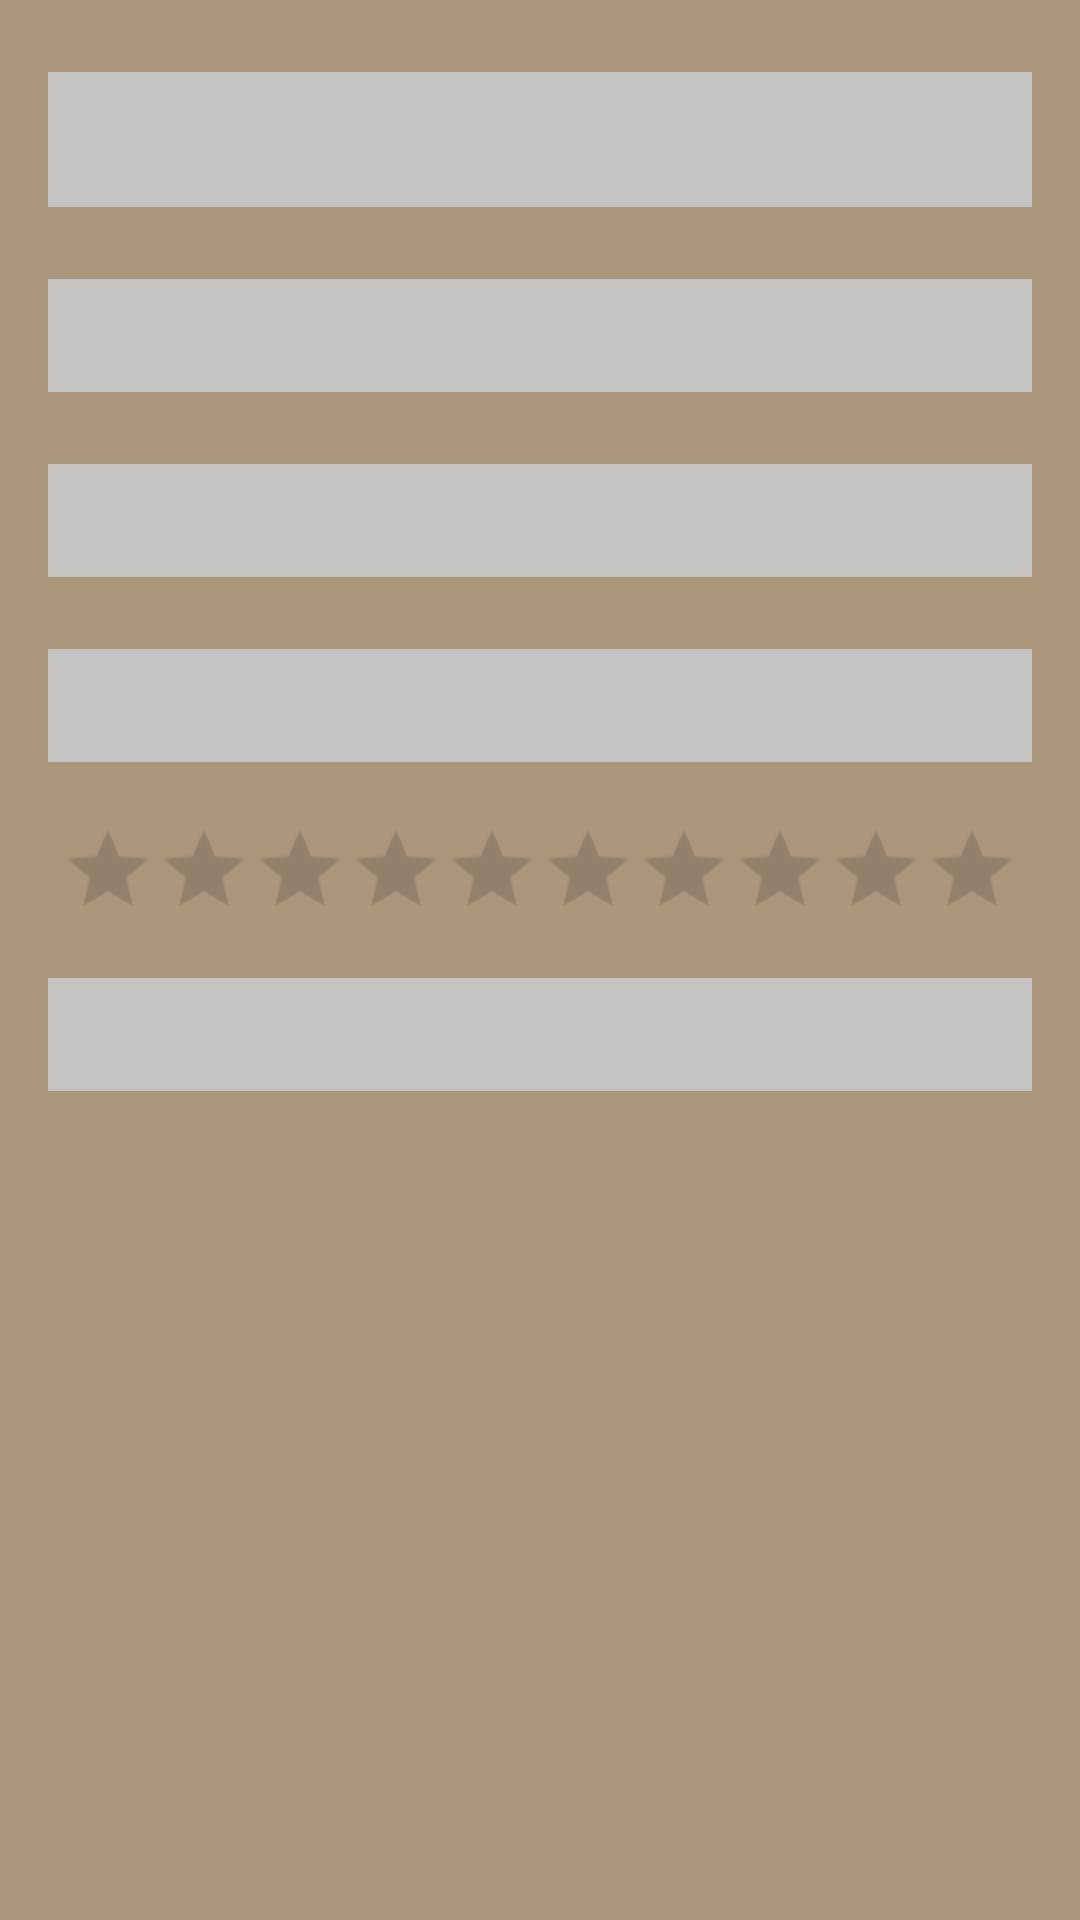

The Android layout XML behind this screen, and the referenced resources:
<!-- AndroidManifest.xml: application theme Theme.Movies -->
<!-- res/layout/activity_detailed_search.xml -->
<?xml version="1.0" encoding="utf-8"?>

<RelativeLayout xmlns:android="http://schemas.android.com/apk/res/android"
    xmlns:app="http://schemas.android.com/apk/res-auto"
    xmlns:tools="http://schemas.android.com/tools"
    android:layout_width="match_parent"
    android:layout_height="match_parent"
    android:background="@color/background_color"
    android:orientation="vertical"
    tools:context=".DetailedSearchActivity">

    <ScrollView
        android:layout_width="match_parent"
        android:layout_height="match_parent">

        <LinearLayout
            android:layout_width="match_parent"
            android:layout_height="wrap_content"
            android:orientation="vertical">

            <TextView
                android:id="@+id/textview_title"
                android:layout_width="match_parent"
                android:layout_height="wrap_content"
                android:layout_marginStart="16dp"
                android:layout_marginLeft="16dp"
                android:layout_marginTop="24dp"
                android:layout_marginEnd="16dp"
                android:layout_marginRight="16dp"
                android:layout_marginBottom="12dp"
                android:layout_weight="1"
                android:background="@color/component_color_2"
                android:fontFamily="sans-serif-smallcaps"
                android:gravity="center"
                android:paddingLeft="8dp"
                android:paddingTop="8dp"
                android:paddingRight="8dp"
                android:paddingBottom="8dp"
                android:textColor="@color/font_color"
                android:textSize="24sp" />

            <TextView
                android:id="@+id/textView_year"
                android:layout_width="match_parent"
                android:layout_height="wrap_content"
                android:layout_marginStart="16dp"
                android:layout_marginLeft="16dp"
                android:layout_marginTop="12dp"
                android:layout_marginEnd="16dp"
                android:layout_marginRight="16dp"
                android:layout_marginBottom="12dp"
                android:layout_weight="1"
                android:background="@color/component_color_2"
                android:fontFamily="monospace"
                android:gravity="center"
                android:paddingLeft="8dp"
                android:paddingTop="8dp"
                android:paddingRight="8dp"
                android:paddingBottom="8dp"
                android:textColor="@color/font_color"
                android:textSize="16sp" />

            <TextView
                android:id="@+id/textView_director"
                android:layout_width="match_parent"
                android:layout_height="wrap_content"
                android:layout_marginStart="16dp"
                android:layout_marginLeft="16dp"
                android:layout_marginTop="12dp"
                android:layout_marginEnd="16dp"
                android:layout_marginRight="16dp"
                android:layout_marginBottom="12dp"
                android:layout_weight="1"
                android:background="@color/component_color_2"
                android:fontFamily="monospace"
                android:gravity="center"
                android:paddingLeft="8dp"
                android:paddingTop="8dp"
                android:paddingRight="8dp"
                android:paddingBottom="8dp"
                android:textColor="@color/font_color"
                android:textSize="16sp" />

            <TextView
                android:id="@+id/textView_actor_list"
                android:layout_width="match_parent"
                android:layout_height="wrap_content"
                android:layout_marginStart="16dp"
                android:layout_marginLeft="16dp"
                android:layout_marginTop="12dp"
                android:layout_marginEnd="16dp"
                android:layout_marginRight="16dp"
                android:layout_marginBottom="12dp"
                android:layout_weight="1"
                android:background="@color/component_color_2"
                android:fontFamily="monospace"
                android:paddingLeft="8dp"
                android:paddingTop="8dp"
                android:paddingRight="8dp"
                android:paddingBottom="8dp"
                android:textColor="@color/font_color"
                android:textSize="16sp" />

            <RatingBar
                android:id="@+id/ratingBar2"
                style="@style/Widget.AppCompat.RatingBar.Small"
                android:layout_width="wrap_content"
                android:layout_height="wrap_content"
                android:layout_gravity="center"
                android:layout_marginStart="16dp"
                android:layout_marginLeft="16dp"
                android:layout_marginTop="12dp"
                android:layout_marginEnd="16dp"
                android:layout_marginRight="16dp"
                android:layout_marginBottom="12dp"
                android:isIndicator="true"
                android:max="10"
                android:numStars="10"
                android:paddingTop="4dp"
                android:paddingBottom="4dp"
                android:rating="0"
                android:scaleX="2"
                android:scaleY="2"
                android:stepSize="1" />

            <TextView
                android:id="@+id/textView_review"
                android:layout_width="match_parent"
                android:layout_height="wrap_content"
                android:layout_marginStart="16dp"
                android:layout_marginLeft="16dp"
                android:layout_marginTop="12dp"
                android:layout_marginEnd="16dp"
                android:layout_marginRight="16dp"
                android:layout_marginBottom="12dp"
                android:layout_weight="1"
                android:background="@color/component_color_2"
                android:fontFamily="monospace"
                android:paddingLeft="8dp"
                android:paddingTop="8dp"
                android:paddingRight="8dp"
                android:paddingBottom="8dp"
                android:textColor="@color/font_color"
                android:textSize="16sp" />
        </LinearLayout>
    </ScrollView>

</RelativeLayout>
<!-- resources referenced by this layout -->
<resources>
  <color name="background_color">#AC977D</color>
  <color name="component_color_2">#C6C3C3</color>
  <color name="font_color">#041837</color>
  <style name="Theme.Movies" parent="Theme.MaterialComponents.Light.DarkActionBar">
          
          <item name="colorPrimary">@color/color_primary</item>
          <item name="colorPrimaryVariant">@color/purple_500</item>
          <item name="colorOnPrimary">@color/font_color</item>
          
          <item name="colorSecondary">@color/color_secondary</item>
          <item name="colorSecondaryVariant">@color/teal_700</item>
          <item name="colorOnSecondary">@color/black</item>
          
          <item name="android:statusBarColor" tools:targetApi="l">?attr/colorPrimaryVariant</item>
          
  
          
          <item name="colorSurface">@color/component_color</item>
          <item name="colorOnBackground">@color/color_on_background</item>
          <item name="colorOnError">@color/design_default_color_error</item>
          <item name="scrimBackground">@color/mtrl_scrim_color</item>
          <item name="textAppearanceHeadline1">@style/TextAppearance.MaterialComponents.Headline1
          </item>
          <item name="textAppearanceHeadline2">@style/TextAppearance.MaterialComponents.Headline2
          </item>
          <item name="textAppearanceHeadline3">@style/TextAppearance.MaterialComponents.Headline3
          </item>
          <item name="textAppearanceHeadline4">@style/TextAppearance.MaterialComponents.Headline4
          </item>
          <item name="textAppearanceHeadline5">@style/TextAppearance.MaterialComponents.Headline5
          </item>
          <item name="textAppearanceHeadline6">@style/TextAppearance.MaterialComponents.Headline6
          </item>
          <item name="textAppearanceSubtitle1">@style/TextAppearance.MaterialComponents.Subtitle1
          </item>
          <item name="textAppearanceSubtitle2">@style/TextAppearance.MaterialComponents.Subtitle2
          </item>
          <item name="textAppearanceBody1">@style/TextAppearance.MaterialComponents.Body1</item>
          <item name="textAppearanceBody2">@style/TextAppearance.MaterialComponents.Body2</item>
          <item name="textAppearanceCaption">@style/TextAppearance.MaterialComponents.Caption</item>
          <item name="textAppearanceOverline">@style/TextAppearance.MaterialComponents.Overline</item>
      </style>
  <color name="color_primary">#041837</color>
  <color name="purple_500">#FF6200EE</color>
  <color name="color_secondary">#041837</color>
  <color name="teal_700">#FF018786</color>
  <color name="black">#FF000000</color>
  <color name="component_color">#ECEAE9</color>
  <color name="color_on_background">#bfab93</color>
</resources>
